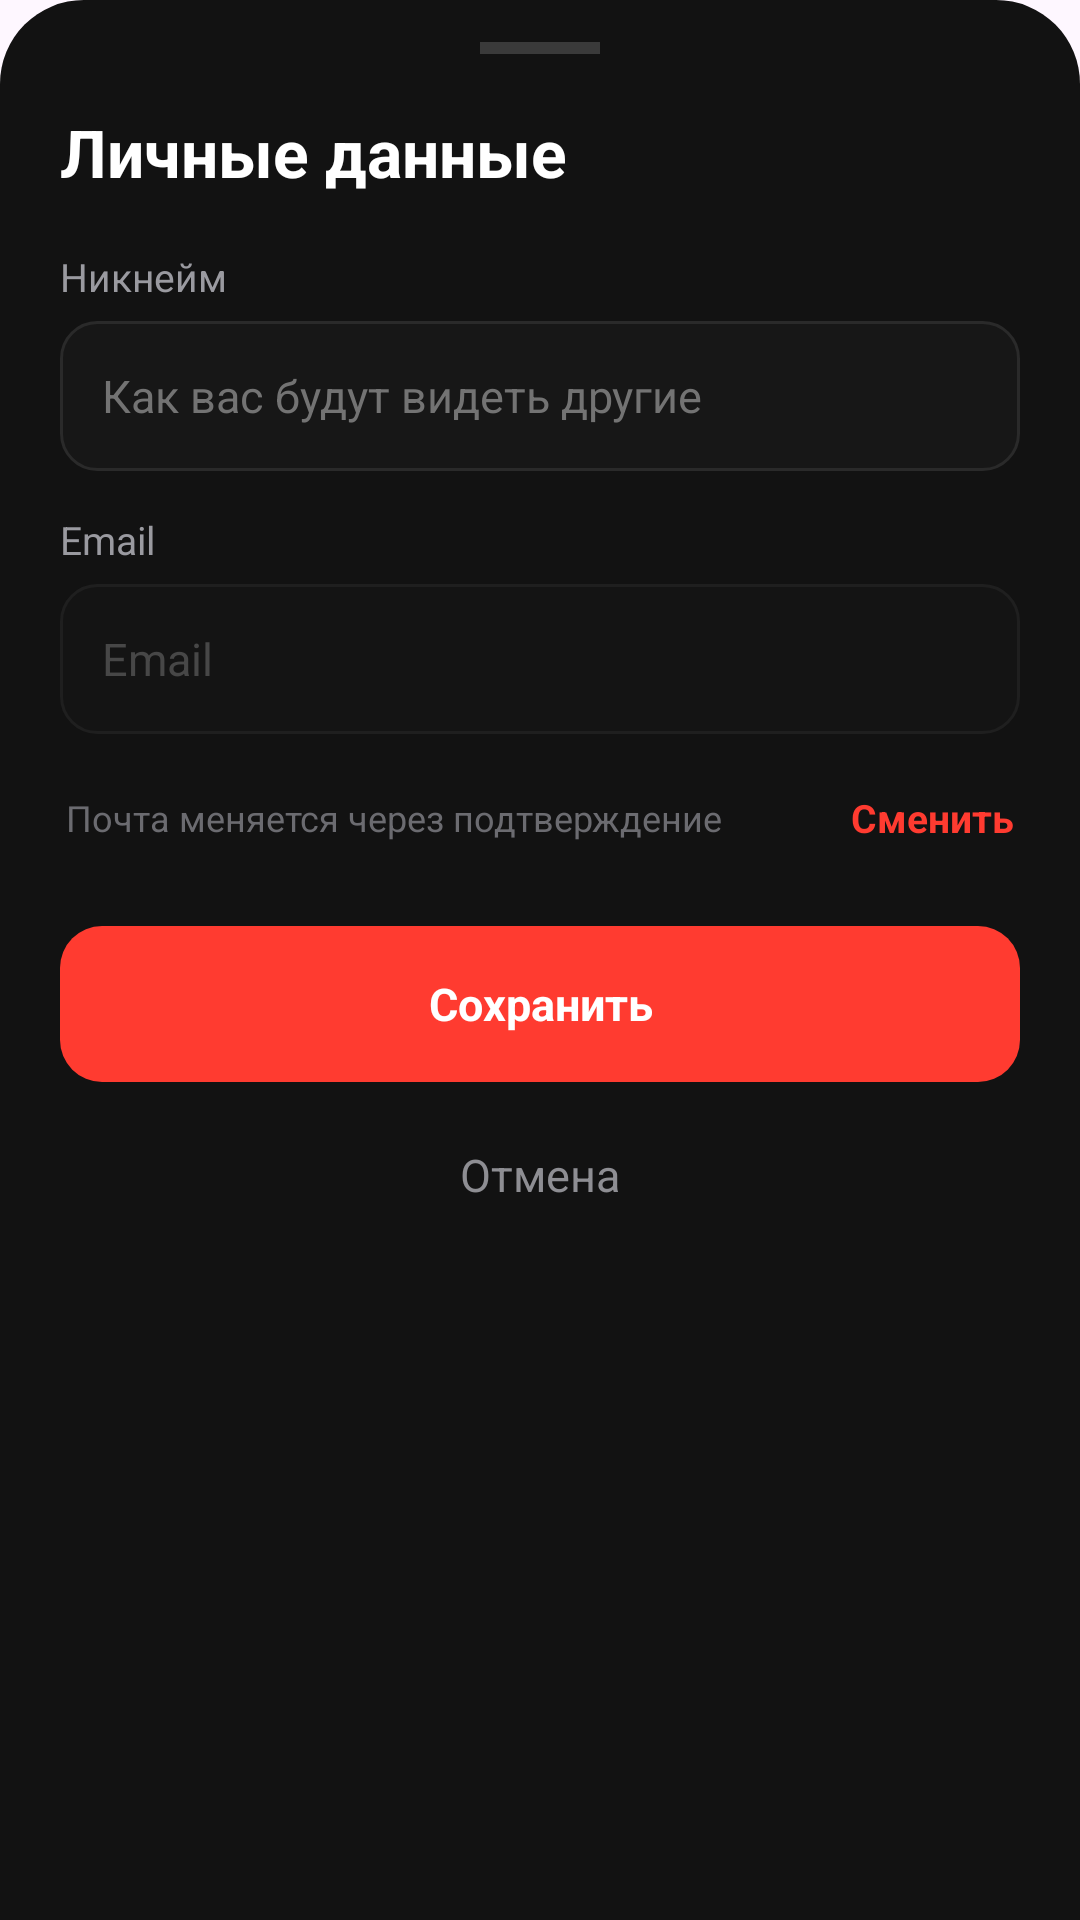

The Android layout XML behind this screen, and the referenced resources:
<!-- AndroidManifest.xml: application theme Theme.Marketgm -->
<!-- res/layout/dialog_personal_data.xml -->
<?xml version="1.0" encoding="utf-8"?>
<LinearLayout xmlns:android="http://schemas.android.com/apk/res/android"
    android:layout_width="match_parent"
    android:layout_height="wrap_content"
    android:background="@drawable/bg_bottom_sheet"
    android:orientation="vertical"
    android:paddingStart="20dp"
    android:paddingTop="14dp"
    android:paddingEnd="20dp"
    android:paddingBottom="22dp">

    <View
        android:layout_width="40dp"
        android:layout_height="4dp"
        android:layout_gravity="center_horizontal"
        android:background="#3A3A3A" />

    <TextView
        android:layout_width="match_parent"
        android:layout_height="wrap_content"
        android:layout_marginTop="18dp"
        android:text="Личные данные"
        android:textColor="#FFFFFF"
        android:textSize="22sp"
        android:textStyle="bold" />

    <TextView
        android:layout_width="match_parent"
        android:layout_height="wrap_content"
        android:layout_marginTop="18dp"
        android:text="Никнейм"
        android:textColor="#9A9AA0"
        android:textSize="13sp" />

    <EditText
        android:id="@+id/editPersonalName"
        android:layout_width="match_parent"
        android:layout_height="50dp"
        android:layout_marginTop="6dp"
        android:background="@drawable/bg_input_dark"
        android:hint="Как вас будут видеть другие"
        android:inputType="textPersonName"
        android:maxLines="1"
        android:paddingStart="14dp"
        android:paddingEnd="14dp"
        android:textColor="#FFFFFF"
        android:textColorHint="#737373"
        android:textSize="15sp" />

    <TextView
        android:layout_width="match_parent"
        android:layout_height="wrap_content"
        android:layout_marginTop="14dp"
        android:text="Email"
        android:textColor="#9A9AA0"
        android:textSize="13sp" />

    <EditText
        android:id="@+id/editPersonalEmail"
        android:layout_width="match_parent"
        android:layout_height="50dp"
        android:layout_marginTop="6dp"
        android:alpha="0.55"
        android:background="@drawable/bg_input_dark"
        android:enabled="false"
        android:hint="Email"
        android:inputType="textEmailAddress"
        android:maxLines="1"
        android:paddingStart="14dp"
        android:paddingEnd="14dp"
        android:textColor="#FFFFFF"
        android:textColorHint="#737373"
        android:textSize="15sp" />

    <LinearLayout
        android:id="@+id/buttonChangeEmail"
        android:layout_width="match_parent"
        android:layout_height="40dp"
        android:layout_marginTop="8dp"
        android:gravity="center_vertical"
        android:orientation="horizontal"
        android:paddingStart="2dp"
        android:paddingEnd="2dp">

        <TextView
            android:layout_width="0dp"
            android:layout_height="wrap_content"
            android:layout_weight="1"
            android:text="Почта меняется через подтверждение"
            android:textColor="#6B6B70"
            android:textSize="12sp" />

        <TextView
            android:layout_width="wrap_content"
            android:layout_height="wrap_content"
            android:text="Сменить"
            android:textColor="#FF3B30"
            android:textSize="13sp"
            android:textStyle="bold" />

    </LinearLayout>

    <ProgressBar
        android:id="@+id/progressPersonalData"
        style="?android:attr/progressBarStyleSmall"
        android:layout_width="wrap_content"
        android:layout_height="wrap_content"
        android:layout_gravity="center_horizontal"
        android:layout_marginTop="14dp"
        android:indeterminateTint="#FF3B30"
        android:visibility="gone" />

    <TextView
        android:id="@+id/buttonSavePersonalData"
        android:layout_width="match_parent"
        android:layout_height="52dp"
        android:layout_marginTop="16dp"
        android:background="@drawable/bg_dragon_red_button"
        android:gravity="center"
        android:text="Сохранить"
        android:textColor="#FFFFFF"
        android:textSize="15sp"
        android:textStyle="bold" />

    <TextView
        android:id="@+id/buttonCancelPersonalData"
        android:layout_width="match_parent"
        android:layout_height="46dp"
        android:layout_marginTop="8dp"
        android:gravity="center"
        android:text="Отмена"
        android:textColor="#8E8E93"
        android:textSize="15sp" />

</LinearLayout>
<!-- resources referenced by this layout -->
<resources>
  <!-- drawable bg_bottom_sheet (drawable) -->
  <?xml version="1.0" encoding="utf-8"?>
  <shape xmlns:android="http://schemas.android.com/apk/res/android">
      <solid android:color="#121212" />
  
      <corners
          android:topLeftRadius="28dp"
          android:topRightRadius="28dp" />
  </shape>
  <!-- drawable bg_dragon_red_button (drawable) -->
  <?xml version="1.0" encoding="utf-8"?>
  <selector xmlns:android="http://schemas.android.com/apk/res/android">
  
      <item android:state_enabled="false">
          <shape android:shape="rectangle">
              <solid android:color="#5A2A27" />
              <corners android:radius="14dp" />
          </shape>
      </item>
  
      <item>
          <shape android:shape="rectangle">
              <solid android:color="#FF3B30" />
              <corners android:radius="14dp" />
          </shape>
      </item>
  
  </selector>
  <!-- drawable bg_input_dark (drawable) -->
  <?xml version="1.0" encoding="utf-8"?>
  <shape xmlns:android="http://schemas.android.com/apk/res/android">
      <solid android:color="#171717" />
      <corners android:radius="12dp" />
      <stroke
          android:width="1dp"
          android:color="#2A2A2A" />
  </shape>
  <style name="Theme.Marketgm" parent="Base.Theme.Marketgm" />
  <style name="Base.Theme.Marketgm" parent="Theme.Material3.DayNight.NoActionBar">
          
          
      </style>
</resources>
